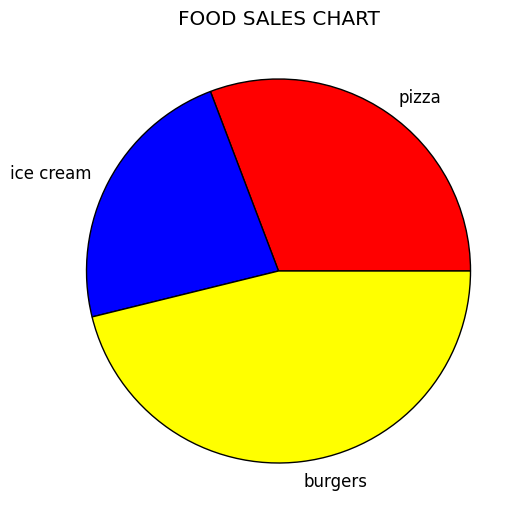

This figure's Python source:
import matplotlib.pyplot as plt
from matplotlib import style

style.use('classic')

food = ['pizza', 'ice cream', 'burgers']
sales = [20, 15, 30]
color = ['red', 'blue', 'yellow']

plt.pie(sales,labels=food, colors=color)

plt.title('FOOD SALES CHART')

plt.show()